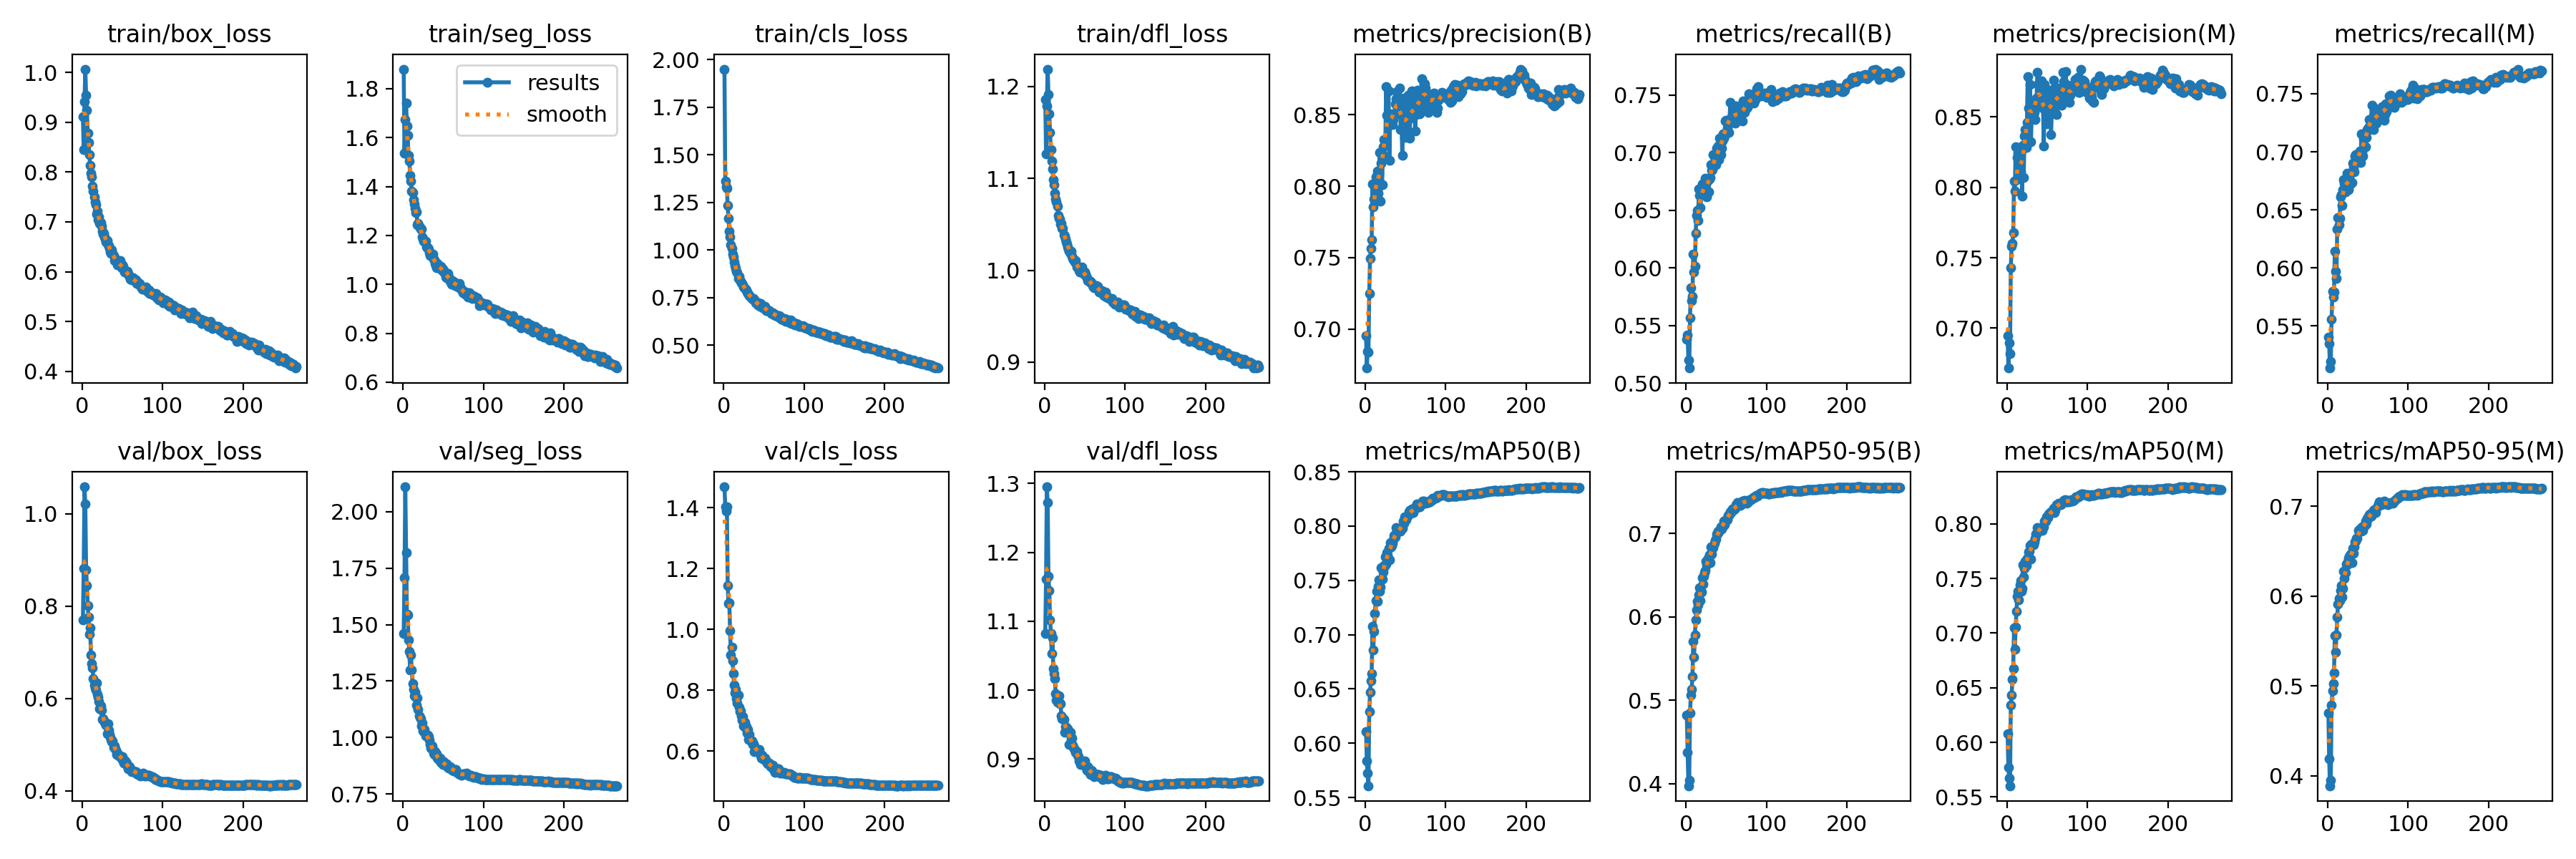

The table this chart was drawn from, first rows:
epoch, time, train/box_loss, train/seg_loss, train/cls_loss, train/dfl_loss, metrics/precision(B), metrics/recall(B), metrics/mAP50(B), metrics/mAP50-95(B), metrics/precision(M), metrics/recall(M), metrics/mAP50(M), metrics/mAP50-95(M), val/box_loss, val/seg_loss, val/cls_loss, val/dfl_loss, lr/pg0, lr/pg1, lr/pg2
1, 127.5, 0.9115, 1.88, 1.951, 1.186, 0.6954, 0.5376, 0.6109, 0.4822, 0.6948, 0.5405, 0.608, 0.4701, 0.7693, 1.461, 1.468, 1.083, 0.003328, 0.003328, 0.003328
2, 252.9, 0.8447, 1.537, 1.362, 1.126, 0.6728, 0.5417, 0.5833, 0.438, 0.6717, 0.5348, 0.5772, 0.4185, 0.8812, 1.708, 1.402, 1.161, 0.006639, 0.006639, 0.006639
3, 377.8, 0.9411, 1.674, 1.331, 1.178, 0.6846, 0.5198, 0.5722, 0.3977, 0.6893, 0.5136, 0.5669, 0.3888, 1.058, 2.11, 1.387, 1.295, 0.009928, 0.009928, 0.009928
4, 501.6, 1.006, 1.741, 1.324, 1.219, 0.6839, 0.513, 0.5608, 0.4046, 0.6819, 0.5192, 0.5603, 0.3947, 1.02, 1.82, 1.403, 1.272, 0.009901, 0.009901, 0.009901
5, 623.8, 0.9538, 1.646, 1.233, 1.191, 0.7249, 0.5566, 0.6295, 0.4851, 0.7431, 0.5557, 0.6341, 0.4783, 0.8779, 1.546, 1.144, 1.165, 0.009868, 0.009868, 0.009868
6, 746.1, 0.9243, 1.608, 1.168, 1.17, 0.7494, 0.5829, 0.647, 0.5062, 0.7581, 0.5795, 0.6434, 0.4944, 0.8449, 1.542, 1.085, 1.145, 0.009835, 0.009835, 0.009835
7, 868.6, 0.8783, 1.527, 1.099, 1.15, 0.7564, 0.5717, 0.6573, 0.5132, 0.7602, 0.5745, 0.6577, 0.5024, 0.8006, 1.431, 1.087, 1.102, 0.009802, 0.009802, 0.009802
8, 991.2, 0.8593, 1.504, 1.068, 1.131, 0.7625, 0.5751, 0.6644, 0.5284, 0.7679, 0.5792, 0.6672, 0.5145, 0.7759, 1.38, 0.9949, 1.082, 0.009769, 0.009769, 0.009769
9, 1114, 0.8343, 1.447, 1.025, 1.119, 0.8014, 0.612, 0.7073, 0.571, 0.8043, 0.6142, 0.7047, 0.5563, 0.7385, 1.298, 0.9158, 1.054, 0.009736, 0.009736, 0.009736
10, 1236, 0.8134, 1.421, 1.007, 1.11, 0.7857, 0.5961, 0.6859, 0.5518, 0.7973, 0.597, 0.6851, 0.5372, 0.7533, 1.364, 0.9408, 1.076, 0.009703, 0.009703, 0.009703
11, 1359, 0.7979, 1.382, 0.9781, 1.098, 0.7912, 0.6011, 0.7031, 0.5781, 0.8289, 0.5911, 0.7057, 0.5565, 0.6934, 1.3, 0.8969, 1.031, 0.00967, 0.00967, 0.00967
12, 1481, 0.7899, 1.374, 0.9626, 1.093, 0.8015, 0.6301, 0.7194, 0.5961, 0.8057, 0.6334, 0.7197, 0.5763, 0.6759, 1.237, 0.854, 1.024, 0.009637, 0.009637, 0.009637
13, 1604, 0.7724, 1.347, 0.935, 1.083, 0.8067, 0.6454, 0.7317, 0.6087, 0.8213, 0.6433, 0.7338, 0.5912, 0.6666, 1.215, 0.8169, 1.017, 0.009604, 0.009604, 0.009604
14, 1726, 0.7611, 1.328, 0.9181, 1.078, 0.8043, 0.6495, 0.7401, 0.619, 0.8245, 0.6373, 0.7385, 0.5974, 0.6424, 1.185, 0.7914, 0.9946, 0.009571, 0.009571, 0.009571
15, 1848, 0.7496, 1.312, 0.903, 1.075, 0.8104, 0.6407, 0.7309, 0.6147, 0.8157, 0.6429, 0.7302, 0.5951, 0.6294, 1.2, 0.8038, 0.9851, 0.009538, 0.009538, 0.009538
16, 1971, 0.7401, 1.292, 0.8865, 1.069, 0.7948, 0.6682, 0.7444, 0.6266, 0.813, 0.661, 0.7439, 0.6062, 0.6233, 1.177, 0.7721, 0.983, 0.009505, 0.009505, 0.009505
17, 2093, 0.7345, 1.296, 0.8813, 1.06, 0.8091, 0.6629, 0.7508, 0.635, 0.811, 0.6632, 0.7479, 0.6121, 0.6182, 1.145, 0.7594, 0.986, 0.009472, 0.009472, 0.009472
18, 2216, 0.7156, 1.242, 0.8499, 1.057, 0.8235, 0.652, 0.7401, 0.6194, 0.8259, 0.6539, 0.7383, 0.5988, 0.6331, 1.177, 0.7848, 0.9923, 0.009439, 0.009439, 0.009439
19, 2338, 0.7211, 1.249, 0.8599, 1.056, 0.7894, 0.6648, 0.7438, 0.6296, 0.7936, 0.6673, 0.7412, 0.6089, 0.6091, 1.124, 0.7443, 0.9803, 0.009406, 0.009406, 0.009406
20, 2460, 0.7036, 1.237, 0.8436, 1.05, 0.8159, 0.6728, 0.7615, 0.6473, 0.8296, 0.6757, 0.7625, 0.6274, 0.6028, 1.095, 0.7303, 0.9804, 0.009373, 0.009373, 0.009373
21, 2583, 0.7101, 1.233, 0.8354, 1.051, 0.801, 0.6701, 0.7513, 0.6396, 0.8071, 0.6731, 0.7513, 0.6194, 0.593, 1.089, 0.7332, 0.9627, 0.00934, 0.00934, 0.00934
22, 2705, 0.6967, 1.227, 0.8266, 1.046, 0.8275, 0.6648, 0.7578, 0.6489, 0.8366, 0.6657, 0.759, 0.6258, 0.5777, 1.083, 0.7158, 0.9591, 0.009307, 0.009307, 0.009307
23, 2827, 0.6982, 1.227, 0.8247, 1.046, 0.8325, 0.6679, 0.7637, 0.653, 0.8408, 0.6731, 0.7662, 0.6357, 0.5838, 1.053, 0.7028, 0.9601, 0.009274, 0.009274, 0.009274
24, 2950, 0.6914, 1.194, 0.8169, 1.039, 0.8213, 0.6776, 0.7628, 0.6553, 0.8283, 0.6814, 0.7616, 0.6347, 0.5751, 1.063, 0.7139, 0.9581, 0.009241, 0.009241, 0.009241
25, 3072, 0.6817, 1.184, 0.8051, 1.037, 0.8311, 0.6729, 0.7714, 0.6665, 0.8462, 0.6704, 0.7686, 0.638, 0.5537, 1.029, 0.6846, 0.9385, 0.009208, 0.009208, 0.009208
26, 3194, 0.6751, 1.177, 0.7991, 1.034, 0.8698, 0.6616, 0.7652, 0.6627, 0.8788, 0.6676, 0.7681, 0.6417, 0.5566, 1.028, 0.6951, 0.9472, 0.009175, 0.009175, 0.009175
27, 3317, 0.6771, 1.178, 0.7922, 1.031, 0.8494, 0.676, 0.7753, 0.6705, 0.8561, 0.677, 0.7747, 0.6446, 0.5509, 1.035, 0.6771, 0.9461, 0.009142, 0.009142, 0.009142
28, 3439, 0.6693, 1.177, 0.7902, 1.029, 0.8494, 0.6657, 0.7733, 0.669, 0.8552, 0.6716, 0.7752, 0.6456, 0.5502, 1.008, 0.6815, 0.9432, 0.009109, 0.009109, 0.009109
29, 3561, 0.6652, 1.154, 0.7796, 1.026, 0.8667, 0.677, 0.7796, 0.6746, 0.8731, 0.6815, 0.7802, 0.6465, 0.5457, 1.009, 0.6602, 0.9442, 0.009076, 0.009076, 0.009076
30, 3684, 0.6601, 1.15, 0.7721, 1.023, 0.8183, 0.6782, 0.7688, 0.665, 0.8321, 0.6735, 0.7678, 0.6371, 0.5419, 1.007, 0.6713, 0.9391, 0.009043, 0.009043, 0.009043
31, 3806, 0.662, 1.15, 0.7684, 1.021, 0.8508, 0.6897, 0.7846, 0.6837, 0.8516, 0.6903, 0.7812, 0.6529, 0.5241, 1.011, 0.6393, 0.921, 0.00901, 0.00901, 0.00901
32, 3929, 0.6542, 1.145, 0.7603, 1.018, 0.8502, 0.6846, 0.7812, 0.6751, 0.8565, 0.6864, 0.7813, 0.6476, 0.5454, 1.004, 0.6554, 0.9385, 0.008977, 0.008977, 0.008977
33, 4051, 0.653, 1.131, 0.7572, 1.021, 0.8468, 0.6851, 0.7822, 0.682, 0.8518, 0.6826, 0.7812, 0.6546, 0.531, 0.9877, 0.6393, 0.9298, 0.008944, 0.008944, 0.008944
34, 4173, 0.6463, 1.118, 0.7487, 1.016, 0.843, 0.6982, 0.7842, 0.6832, 0.8531, 0.6965, 0.7836, 0.6601, 0.5225, 0.9702, 0.6314, 0.9302, 0.008911, 0.008911, 0.008911
35, 4296, 0.6396, 1.125, 0.7441, 1.013, 0.8468, 0.696, 0.7872, 0.6887, 0.8484, 0.6973, 0.7866, 0.6613, 0.5152, 0.9527, 0.6338, 0.92, 0.008878, 0.008878, 0.008878
36, 4418, 0.6365, 1.12, 0.7394, 1.011, 0.849, 0.692, 0.7912, 0.6921, 0.8604, 0.6912, 0.7904, 0.6643, 0.511, 0.9616, 0.6233, 0.9176, 0.008845, 0.008845, 0.008845
37, 4541, 0.6444, 1.124, 0.7437, 1.011, 0.8574, 0.6895, 0.7904, 0.6932, 0.8633, 0.6922, 0.7905, 0.6643, 0.5059, 0.9485, 0.6247, 0.9147, 0.008812, 0.008812, 0.008812
38, 4663, 0.6361, 1.104, 0.7374, 1.009, 0.8612, 0.7037, 0.7985, 0.6995, 0.8818, 0.6948, 0.7963, 0.6731, 0.5078, 0.9301, 0.5996, 0.9139, 0.008779, 0.008779, 0.008779
39, 4785, 0.6321, 1.101, 0.7332, 1.01, 0.8663, 0.6986, 0.7956, 0.6995, 0.8731, 0.6973, 0.7951, 0.6736, 0.4934, 0.9257, 0.6119, 0.9099, 0.008746, 0.008746, 0.008746
40, 4907, 0.6223, 1.085, 0.7214, 1.004, 0.8593, 0.7057, 0.7977, 0.7033, 0.865, 0.7005, 0.7949, 0.672, 0.4968, 0.9361, 0.6025, 0.9109, 0.008713, 0.008713, 0.008713
41, 5029, 0.6263, 1.078, 0.7219, 1.004, 0.8575, 0.6938, 0.7962, 0.7022, 0.8713, 0.6907, 0.7937, 0.6755, 0.491, 0.9267, 0.6067, 0.9059, 0.00868, 0.00868, 0.00868
42, 5152, 0.6206, 1.069, 0.7097, 1.004, 0.853, 0.7126, 0.7961, 0.7038, 0.8574, 0.7157, 0.7964, 0.6722, 0.488, 0.9281, 0.6033, 0.9038, 0.008647, 0.008647, 0.008647
43, 5274, 0.6224, 1.084, 0.7202, 0.9997, 0.8685, 0.6979, 0.7961, 0.7081, 0.8756, 0.7001, 0.7962, 0.6773, 0.4778, 0.9079, 0.6022, 0.8972, 0.008614, 0.008614, 0.008614
44, 5396, 0.6141, 1.069, 0.7093, 0.998, 0.8394, 0.7039, 0.7955, 0.705, 0.8591, 0.696, 0.7942, 0.673, 0.4815, 0.9035, 0.6065, 0.8961, 0.008581, 0.008581, 0.008581
45, 5518, 0.6155, 1.069, 0.7015, 1.001, 0.851, 0.7098, 0.7982, 0.7084, 0.8564, 0.711, 0.7975, 0.6775, 0.4778, 0.9049, 0.5917, 0.8921, 0.008548, 0.008548, 0.008548
46, 5640, 0.6199, 1.07, 0.7172, 1.002, 0.8217, 0.716, 0.798, 0.7086, 0.8296, 0.7157, 0.7974, 0.6788, 0.4753, 0.9089, 0.5868, 0.8967, 0.008515, 0.008515, 0.008515
47, 5763, 0.6222, 1.073, 0.7075, 1.004, 0.8565, 0.7124, 0.8044, 0.7153, 0.8731, 0.7042, 0.8026, 0.6831, 0.4755, 0.8913, 0.5765, 0.8934, 0.008482, 0.008482, 0.008482
48, 5886, 0.6104, 1.059, 0.7036, 0.9963, 0.8614, 0.7141, 0.8028, 0.7106, 0.8647, 0.7127, 0.8024, 0.6801, 0.4735, 0.8885, 0.588, 0.8965, 0.008449, 0.008449, 0.008449
49, 6008, 0.6077, 1.065, 0.6958, 0.9954, 0.8339, 0.7276, 0.8086, 0.7159, 0.845, 0.7195, 0.8065, 0.6867, 0.4693, 0.8949, 0.5752, 0.8929, 0.008416, 0.008416, 0.008416
50, 6131, 0.6131, 1.063, 0.6973, 0.9977, 0.8374, 0.7279, 0.8061, 0.7162, 0.8552, 0.7188, 0.8065, 0.6855, 0.4737, 0.8819, 0.5733, 0.8972, 0.008383, 0.008383, 0.008383
51, 6254, 0.6115, 1.051, 0.702, 0.9961, 0.8459, 0.7213, 0.806, 0.7169, 0.85, 0.7208, 0.8055, 0.6887, 0.4641, 0.8944, 0.578, 0.8892, 0.00835, 0.00835, 0.00835
52, 6377, 0.6033, 1.05, 0.6846, 0.9934, 0.8459, 0.7282, 0.8085, 0.7215, 0.8559, 0.7276, 0.809, 0.6907, 0.4605, 0.8831, 0.5711, 0.8884, 0.008317, 0.008317, 0.008317
53, 6500, 0.5989, 1.031, 0.68, 0.9919, 0.8635, 0.7176, 0.8096, 0.7217, 0.8688, 0.722, 0.8096, 0.6911, 0.4609, 0.878, 0.5679, 0.8833, 0.008284, 0.008284, 0.008284
54, 6623, 0.6009, 1.028, 0.6809, 0.9884, 0.8536, 0.7273, 0.8129, 0.7234, 0.8596, 0.7284, 0.8099, 0.689, 0.4644, 0.8823, 0.5622, 0.8894, 0.008251, 0.008251, 0.008251
55, 6746, 0.5992, 1.036, 0.6852, 0.989, 0.8335, 0.7435, 0.8145, 0.7258, 0.8374, 0.7404, 0.8109, 0.6929, 0.4601, 0.8697, 0.5581, 0.886, 0.008218, 0.008218, 0.008218
56, 6869, 0.6014, 1.043, 0.6823, 0.9876, 0.8477, 0.7291, 0.8125, 0.7256, 0.8554, 0.7273, 0.8114, 0.6925, 0.4536, 0.8691, 0.5591, 0.8794, 0.008185, 0.008185, 0.008185
57, 6992, 0.5963, 1.03, 0.6813, 0.9876, 0.8479, 0.7313, 0.8132, 0.7277, 0.8687, 0.7193, 0.8116, 0.6955, 0.4481, 0.8649, 0.562, 0.8778, 0.008152, 0.008152, 0.008152
58, 7115, 0.5917, 1.023, 0.675, 0.9864, 0.8667, 0.7263, 0.8159, 0.7297, 0.8763, 0.7235, 0.814, 0.6966, 0.4516, 0.8668, 0.5506, 0.8836, 0.008119, 0.008119, 0.008119
59, 7238, 0.5909, 1.013, 0.6639, 0.9859, 0.8555, 0.7307, 0.8125, 0.7282, 0.8608, 0.7301, 0.8103, 0.6951, 0.4517, 0.8697, 0.5507, 0.8833, 0.008086, 0.008086, 0.008086
60, 7361, 0.5846, 1.001, 0.6689, 0.9832, 0.8499, 0.736, 0.8126, 0.7291, 0.8535, 0.7369, 0.8124, 0.6933, 0.4471, 0.8606, 0.5514, 0.8809, 0.008053, 0.008053, 0.008053
... 206 more rows
